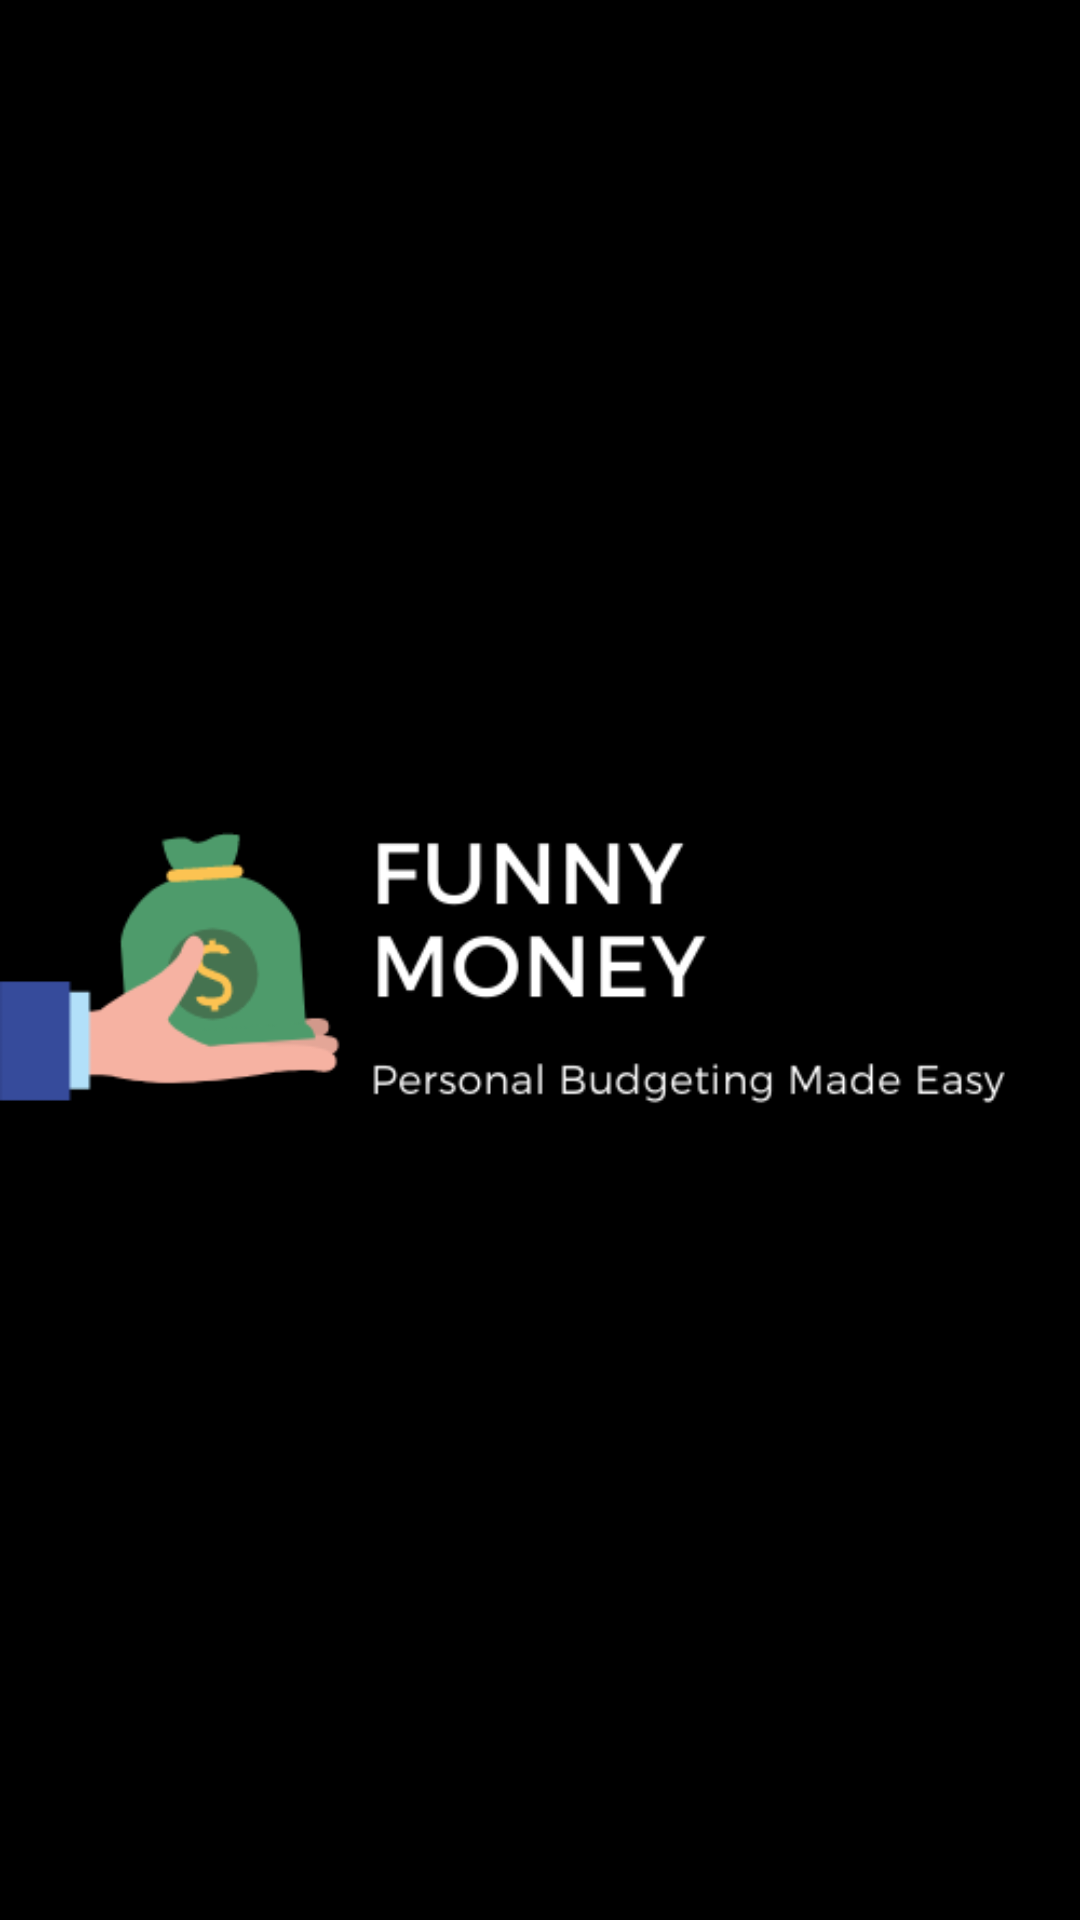

Layout XML and referenced resources for this Android screen:
<!-- AndroidManifest.xml: activity theme Theme.AppCompat.Light.NoActionBar -->
<!-- res/layout/launch.xml -->
<?xml version="1.0" encoding="utf-8"?>
<androidx.constraintlayout.widget.ConstraintLayout
    xmlns:android="http://schemas.android.com/apk/res/android"
    xmlns:tools="http://schemas.android.com/tools"
    xmlns:app = "http://schemas.android.com/apk/res-auto"
    android:layout_width="match_parent"
    android:layout_height="match_parent"
    android:background="@color/black"
    tools:context = ".LaunchActivity">

    <ImageView
        android:layout_width="fill_parent"
        android:layout_height="fill_parent"
        android:src = "@drawable/launch"
        app:layout_constraintBottom_toBottomOf="parent"
        app:layout_constraintLeft_toLeftOf="parent"
        app:layout_constraintRight_toRightOf="parent"
        app:layout_constraintTop_toTopOf="parent" >

    </ImageView>


</androidx.constraintlayout.widget.ConstraintLayout>
<!-- resources referenced by this layout -->
<resources>
  <!-- drawable launch: png bitmap (drawable, 19800 bytes) -->
  <!-- not gathered from this repository: default colours our renderer supplied (Android Studio template values) -->
  <color name="black">#FF000000</color>
</resources>
